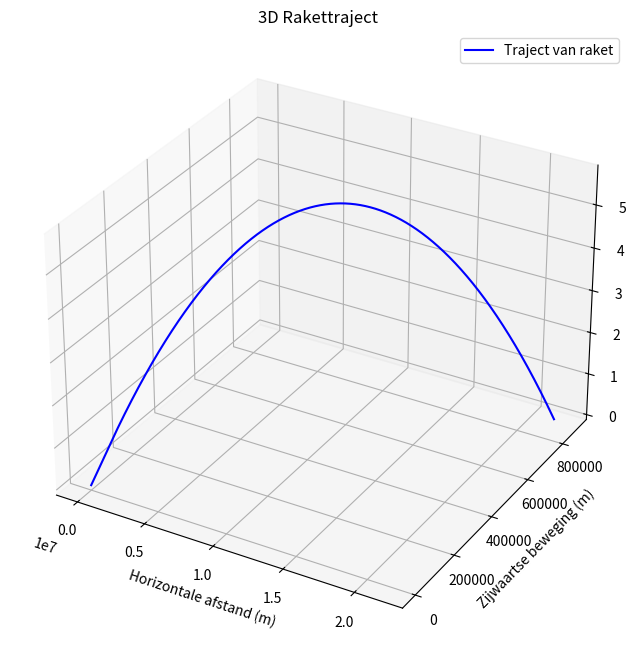

Write Python code to recreate this figure.
import numpy as np
import matplotlib.pyplot as plt
from mpl_toolkits.mplot3d import Axes3D

# Raketparameters
initial_mass = 500000  # Startmassa van de raket (kg)
fuel_burn_rate = 2000  # Brandstofverbruik (kg/s)
thrust = 20000000  # Stuwkracht van de motor (N)
initial_speed = 0  # Begin snelheid is nul (rust)
angle_deg = 45  # Lanceringhoek in graden
g = 9.81  # Zwaartekrachtsversnelling in m/s^2
time_step = 0.1  # Tijdstap in seconden
target_distance = 755000  # Doelafstand in meter (Kiev naar Moskou)

# Berekeningen voor initialisatie
angle_rad = np.radians(angle_deg)  # Hoek in radialen

# Variabelen voor beweging
horizontal_position = [0]
vertical_position = [0]
z_position = [0]  # Voor zijwaartse beweging
horizontal_speed = [0]  # Geen snelheid bij aanvang
vertical_speed = [0]
z_speed = [0]  # Zijwaartse snelheid
mass = initial_mass
time = [0]

# Willekeurige zijwaartse kracht (bijvoorbeeld door wind)
lateral_force = 500000  # Zijwaartse kracht (N)

# Simuleren van het traject (opstijgen met stuwkracht)
while mass > 100000:  # Stop als bijna alle brandstof op is (100.000 kg massa voor structuur)
    # Netto kracht: stuwkracht - zwaartekracht
    net_force = thrust - (mass * g)
    if net_force < 0:
        print("Raket heeft niet genoeg stuwkracht om op te stijgen!")
        break

    # Versnellingen
    acceleration = net_force / mass
    vertical_acceleration = acceleration * np.sin(angle_rad)
    horizontal_acceleration = acceleration * np.cos(angle_rad)
    z_acceleration = lateral_force / mass

    # Snelheid update
    new_vertical_speed = vertical_speed[-1] + vertical_acceleration * time_step
    new_horizontal_speed = horizontal_speed[-1] + horizontal_acceleration * time_step
    new_z_speed = z_speed[-1] + z_acceleration * time_step

    # Positie update
    new_vertical_position = vertical_position[-1] + new_vertical_speed * time_step
    new_horizontal_position = horizontal_position[-1] + new_horizontal_speed * time_step
    new_z_position = z_position[-1] + new_z_speed * time_step

    # Update massa door brandstofverbruik
    mass -= fuel_burn_rate * time_step

    # Stop simulatie als hoogte onder nul komt
    if new_vertical_position < 0:
        break

    # Opslaan in lijsten
    vertical_position.append(new_vertical_position)
    horizontal_position.append(new_horizontal_position)
    z_position.append(new_z_position)
    vertical_speed.append(new_vertical_speed)
    horizontal_speed.append(new_horizontal_speed)
    z_speed.append(new_z_speed)
    time.append(time[-1] + time_step)

# Raket daalt neer na bereiken van de maximale hoogte (vrij val)
while vertical_position[-1] > 0:
    # Geen stuwkracht meer -> alleen zwaartekracht
    new_vertical_speed = vertical_speed[-1] - g * time_step
    new_horizontal_speed = horizontal_speed[-1]  # Horizontale snelheid blijft constant
    new_z_speed = z_speed[-1]  # Zijwaartse snelheid blijft constant

    # Positie update
    new_vertical_position = vertical_position[-1] + new_vertical_speed * time_step
    new_horizontal_position = horizontal_position[-1] + new_horizontal_speed * time_step
    new_z_position = z_position[-1] + new_z_speed * time_step

    # Stop simulatie als hoogte onder nul komt
    if new_vertical_position < 0:
        break

    # Opslaan in lijsten
    vertical_position.append(new_vertical_position)
    horizontal_position.append(new_horizontal_position)
    z_position.append(new_z_position)
    vertical_speed.append(new_vertical_speed)
    horizontal_speed.append(new_horizontal_speed)
    z_speed.append(new_z_speed)
    time.append(time[-1] + time_step)

# Zorg ervoor dat de raket precies landt op target_distance
if horizontal_position[-1] < target_distance:
    horizontal_position[-1] = target_distance  # Exact doel
    vertical_position[-1] = 0  # Precies op de grond

# Plot het 3D-traject
fig = plt.figure(figsize=(12, 8))
ax = fig.add_subplot(111, projection='3d')

ax.plot(horizontal_position, z_position, vertical_position, label="Traject van raket", color="blue")
ax.set_title("3D Rakettraject")
ax.set_xlabel("Horizontale afstand (m)")
ax.set_ylabel("Zijwaartse beweging (m)")
ax.set_zlabel("Hoogte (m)")
ax.legend()
plt.show()
